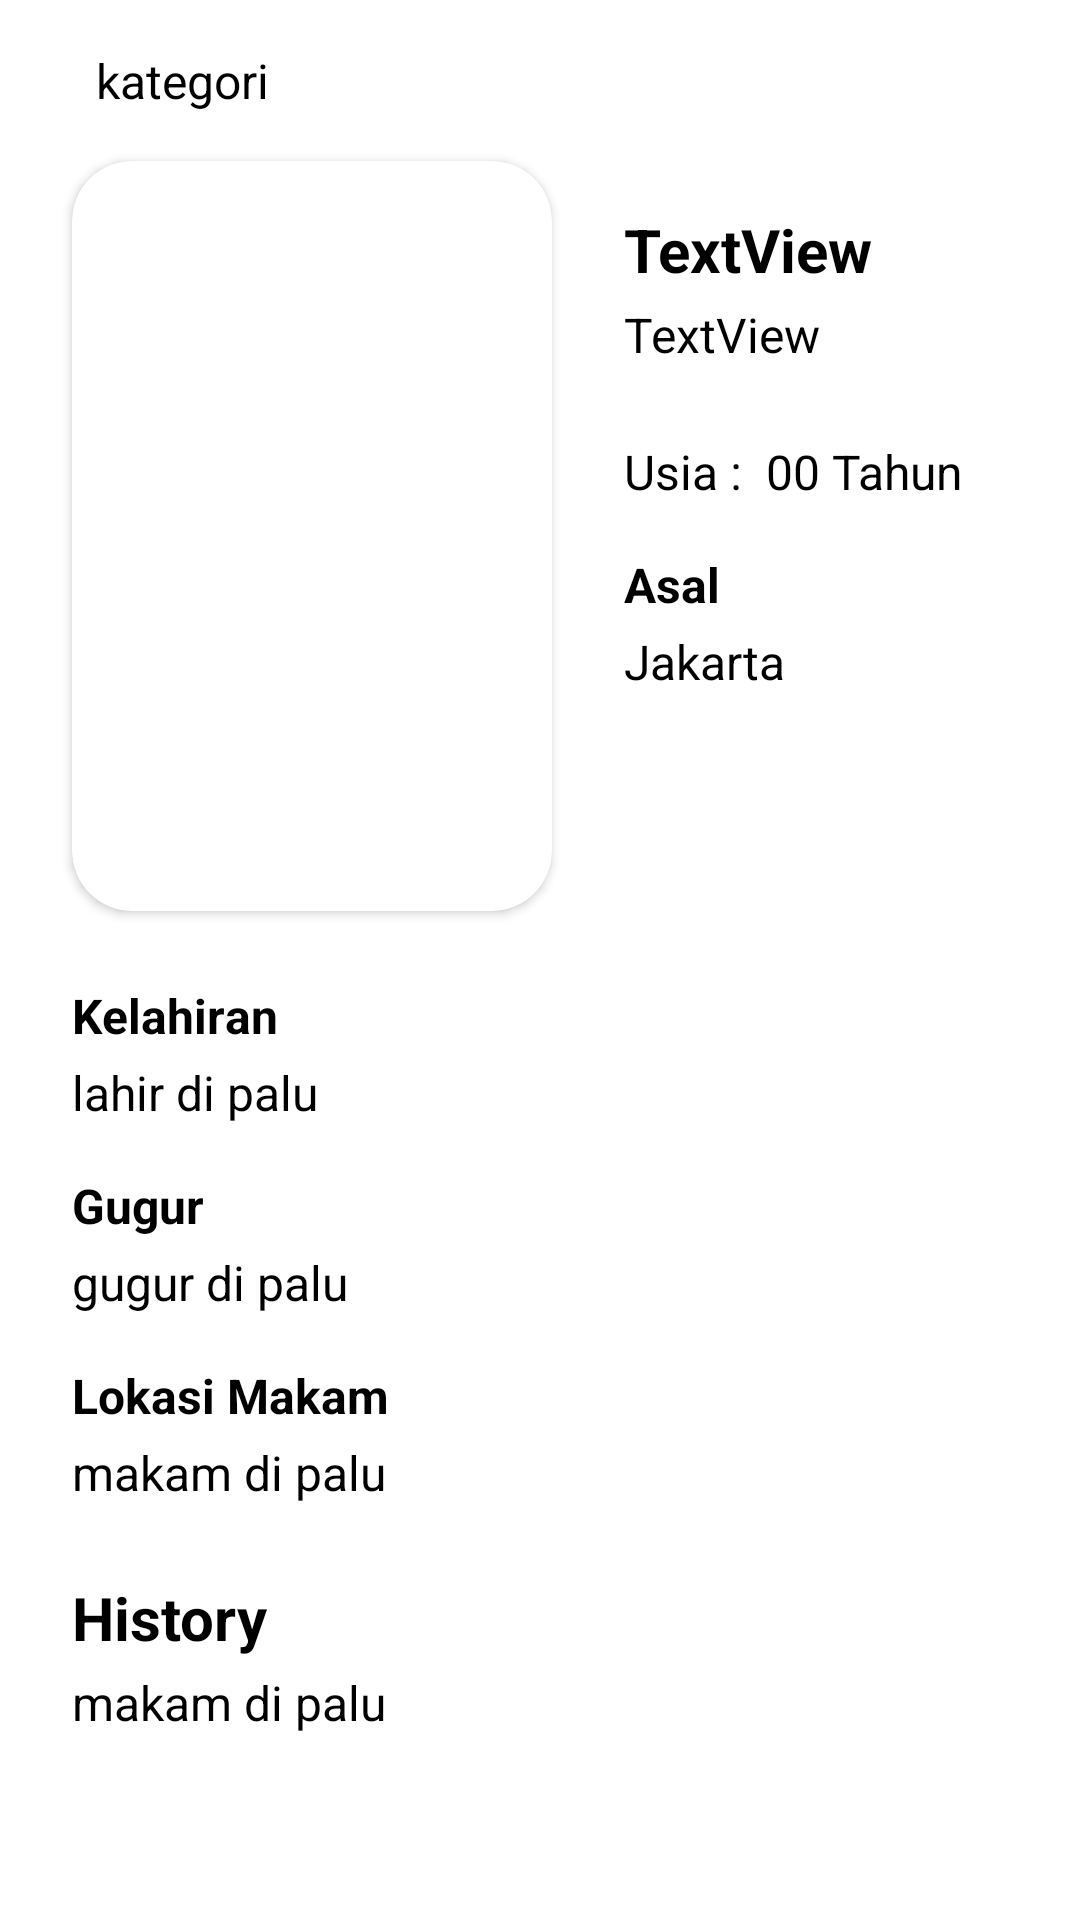

Write the Android layout XML for this screen, with the resource values it uses.
<!-- AndroidManifest.xml: application theme Theme.PahlawanJSON -->
<!-- res/layout/activity_detail.xml -->
<?xml version="1.0" encoding="utf-8"?>
<ScrollView xmlns:android="http://schemas.android.com/apk/res/android"
    xmlns:app="http://schemas.android.com/apk/res-auto"
    xmlns:tools="http://schemas.android.com/tools"
    android:layout_width="match_parent"
    android:layout_height="wrap_content"
    tools:context=".DetailActivity">

    <androidx.constraintlayout.widget.ConstraintLayout
        android:layout_width="match_parent"
        android:layout_height="wrap_content">

        <TextView
            android:id="@+id/textView"
            android:layout_width="wrap_content"
            android:layout_height="wrap_content"
            android:layout_marginTop="16dp"
            android:text="Gugur"
            android:textColor="@color/black"
            android:textSize="16sp"
            android:textStyle="bold"
            app:layout_constraintStart_toStartOf="@+id/cardView2"
            app:layout_constraintTop_toBottomOf="@+id/txt_lahir" />

        <TextView
            android:id="@+id/textView3"
            android:layout_width="wrap_content"
            android:layout_height="wrap_content"
            android:layout_marginTop="16dp"
            android:text="Lokasi Makam"
            android:textColor="@color/black"
            android:textSize="16sp"
            android:textStyle="bold"
            app:layout_constraintStart_toStartOf="@+id/cardView2"
            app:layout_constraintTop_toBottomOf="@+id/txt_gugur" />

        <TextView
            android:id="@+id/txt_lahir"
            android:layout_width="0dp"
            android:layout_height="wrap_content"
            android:layout_marginTop="4dp"
            android:text="lahir di palu"
            android:textColor="@color/black"
            android:textSize="16sp"
            app:layout_constraintEnd_toEndOf="@+id/txt_nama2"
            app:layout_constraintStart_toStartOf="@+id/textView9"
            app:layout_constraintTop_toBottomOf="@+id/textView9" />

        <TextView
            android:id="@+id/txt_gugur"
            android:layout_width="0dp"
            android:layout_height="wrap_content"
            android:layout_marginTop="4dp"
            android:text="gugur di palu"
            android:textColor="@color/black"
            android:textSize="16sp"
            app:layout_constraintEnd_toEndOf="@+id/txt_nama2"
            app:layout_constraintStart_toStartOf="@+id/textView9"
            app:layout_constraintTop_toBottomOf="@+id/textView" />

        <TextView
            android:id="@+id/txt_lokasi_makam"
            android:layout_width="0dp"
            android:layout_height="wrap_content"
            android:layout_marginTop="4dp"
            android:text="makam di palu"
            android:textColor="@color/black"
            android:textSize="16sp"
            app:layout_constraintEnd_toEndOf="@+id/txt_nama2"
            app:layout_constraintStart_toStartOf="@+id/textView9"
            app:layout_constraintTop_toBottomOf="@+id/textView3" />

        <TextView
            android:id="@+id/txt_history"
            android:layout_width="0dp"
            android:layout_height="wrap_content"
            android:layout_marginTop="4dp"
            android:layout_marginBottom="24dp"
            android:text="makam di palu"
            android:textColor="@color/black"
            android:textSize="16sp"
            app:layout_constraintBottom_toBottomOf="parent"
            app:layout_constraintEnd_toEndOf="@+id/txt_nama2"
            app:layout_constraintStart_toStartOf="@+id/textView9"
            app:layout_constraintTop_toBottomOf="@+id/textview" />

        <TextView
            android:id="@+id/txt_asal"
            android:layout_width="0dp"
            android:layout_height="wrap_content"
            android:layout_marginTop="4dp"
            android:text="Jakarta"
            android:textColor="@color/black"
            android:textSize="16sp"
            app:layout_constraintEnd_toEndOf="@+id/txt_nama2"
            app:layout_constraintStart_toStartOf="@+id/textView7"
            app:layout_constraintTop_toBottomOf="@+id/textView7" />

        <TextView
            android:id="@+id/textView7"
            android:layout_width="wrap_content"
            android:layout_height="wrap_content"
            android:layout_marginTop="16dp"
            android:text="Asal"
            android:textColor="@color/black"
            android:textSize="16sp"
            android:textStyle="bold"
            app:layout_constraintStart_toStartOf="@+id/txt_nama"
            app:layout_constraintTop_toBottomOf="@+id/txt_usia" />

        <TextView
            android:id="@+id/textView9"
            android:layout_width="wrap_content"
            android:layout_height="wrap_content"
            android:layout_marginTop="24dp"
            android:text="Kelahiran"
            android:textColor="@color/black"
            android:textSize="16sp"
            android:textStyle="bold"
            app:layout_constraintStart_toStartOf="@+id/cardView2"
            app:layout_constraintTop_toBottomOf="@+id/cardView2" />

        <androidx.cardview.widget.CardView
            android:id="@+id/cardView2"
            android:layout_width="160dp"
            android:layout_height="250dp"
            android:layout_marginStart="24dp"
            android:layout_marginTop="16dp"
            app:cardCornerRadius="20dp"
            app:layout_constraintStart_toStartOf="parent"
            app:layout_constraintTop_toBottomOf="@+id/txt_kategori">

            <ImageView
                android:id="@+id/imageView2"
                android:layout_width="match_parent"
                android:layout_height="match_parent"
                android:scaleType="centerCrop"
                tools:src="@tools:sample/backgrounds/scenic" />
        </androidx.cardview.widget.CardView>

        <TextView
            android:id="@+id/txt_nama"
            android:layout_width="0dp"
            android:layout_height="wrap_content"
            android:layout_marginStart="24dp"
            android:layout_marginTop="16dp"
            android:layout_marginEnd="24dp"
            android:text="TextView"
            android:textColor="@color/black"
            android:textSize="20sp"
            android:textStyle="bold"
            app:layout_constraintEnd_toEndOf="parent"
            app:layout_constraintStart_toEndOf="@+id/cardView2"
            app:layout_constraintTop_toTopOf="@+id/cardView2" />

        <TextView
            android:id="@+id/textview"
            android:layout_width="wrap_content"
            android:layout_height="wrap_content"
            android:layout_marginTop="24dp"
            android:text="History"
            android:textColor="@color/black"
            android:textSize="20sp"
            android:textStyle="bold"
            app:layout_constraintStart_toStartOf="@+id/cardView2"
            app:layout_constraintTop_toBottomOf="@+id/txt_lokasi_makam" />

        <TextView
            android:id="@+id/txt_nama2"
            android:layout_width="0dp"
            android:layout_height="wrap_content"
            android:layout_marginTop="4dp"
            android:text="TextView"
            android:textColor="@color/black"
            android:textSize="16sp"
            app:layout_constraintEnd_toEndOf="@+id/txt_nama"
            app:layout_constraintStart_toStartOf="@+id/txt_nama"
            app:layout_constraintTop_toBottomOf="@+id/txt_nama" />

        <TextView
            android:id="@+id/textView1"
            android:layout_width="wrap_content"
            android:layout_height="wrap_content"
            android:layout_marginTop="24dp"
            android:text="Usia : "
            android:textColor="@color/black"
            android:textSize="16sp"
            app:layout_constraintStart_toStartOf="@+id/txt_nama"
            app:layout_constraintTop_toBottomOf="@+id/txt_nama2" />

        <TextView
            android:id="@+id/txt_usia"
            android:layout_width="0dp"
            android:layout_height="wrap_content"
            android:layout_marginStart="4dp"
            android:text="00 Tahun"
            android:textColor="@color/black"
            android:textSize="16sp"
            app:layout_constraintEnd_toEndOf="@+id/txt_nama2"
            app:layout_constraintStart_toEndOf="@+id/textView1"
            app:layout_constraintTop_toTopOf="@+id/textView1" />

        <TextView
            android:id="@+id/txt_kategori"
            android:layout_width="0dp"
            android:layout_height="wrap_content"
            android:layout_marginStart="32dp"
            android:layout_marginTop="16dp"
            android:layout_marginEnd="24dp"
            android:text="kategori"
            android:textColor="@color/black"
            android:textSize="16sp"
            app:layout_constraintEnd_toEndOf="parent"
            app:layout_constraintStart_toStartOf="parent"
            app:layout_constraintTop_toTopOf="parent" />

    </androidx.constraintlayout.widget.ConstraintLayout>

</ScrollView>
<!-- resources referenced by this layout -->
<resources>
  <style name="Theme.PahlawanJSON" parent="Theme.MaterialComponents.DayNight.DarkActionBar">
          
          <item name="colorPrimary">@color/purple_500</item>
          <item name="colorPrimaryVariant">@color/purple_700</item>
          <item name="colorOnPrimary">@color/white</item>
          
          <item name="colorSecondary">@color/teal_200</item>
          <item name="colorSecondaryVariant">@color/teal_700</item>
          <item name="colorOnSecondary">@color/black</item>
          
          <item name="android:statusBarColor" tools:targetApi="l">?attr/colorPrimaryVariant</item>
          
      </style>
  <!-- not gathered from this repository: default colours our renderer supplied (Android Studio template values) -->
  <color name="purple_500">#FF6200EE</color>
  <color name="purple_700">#FF3700B3</color>
  <color name="teal_200">#FF03DAC5</color>
  <color name="teal_700">#FF018786</color>
  <color name="black">#FF000000</color>
  <color name="white">#FFFFFFFF</color>
</resources>
